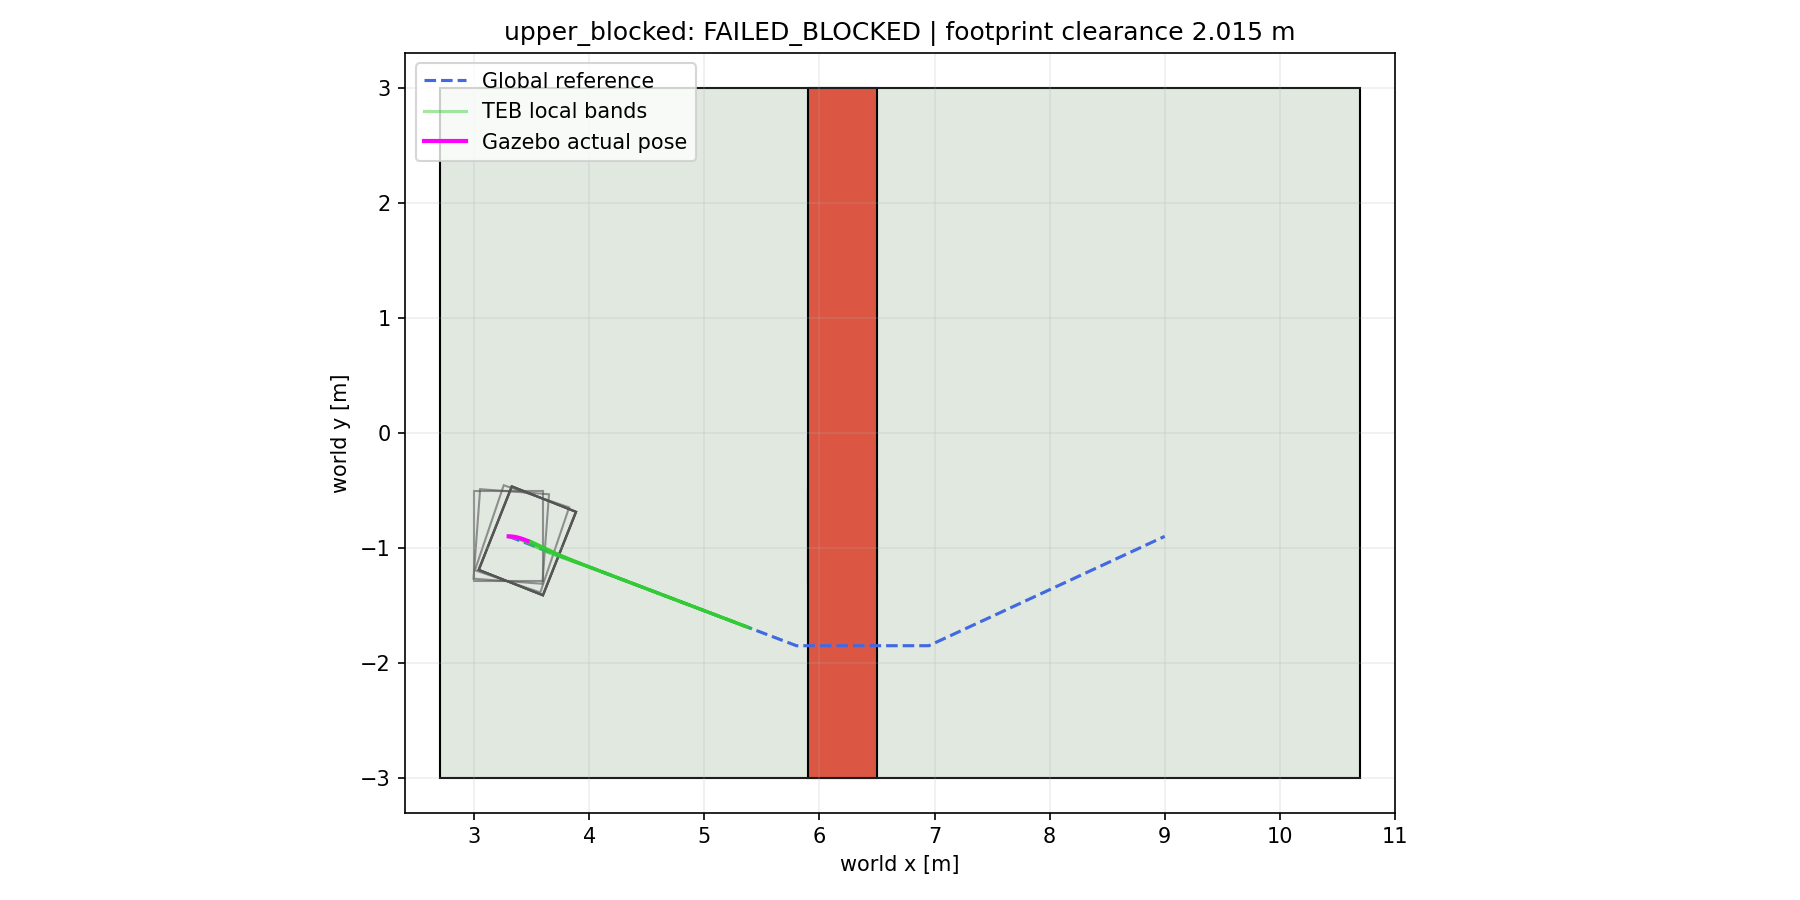

Values plotted in this chart, from the file beside it:
time_s, x_m, y_m, yaw_rad, actual_v_mps, actual_w_rps, cmd_v_mps, cmd_w_rps
0.108, 3.3, -0.9, 0, 0, 0, 0, 0
0.216, 3.301, -0.9, -0.003856, 0.015, -0.05, 0.015, -0.05
0.324, 3.305, -0.9, -0.01567, 0.0474, -0.158, 0.075, -0.25
0.433, 3.312, -0.9002, -0.0393, 0.0783, -0.261, 0.105, -0.35
0.541, 3.322, -0.9008, -0.0739, 0.1107, -0.369, 0.135, -0.45
0.649, 3.336, -0.9022, -0.1202, 0.1431, -0.477, 0.165, -0.55
0.757, 3.353, -0.9047, -0.1772, 0.1755, -0.5481, 0.195, -0.5481
0.865, 3.374, -0.909, -0.2352, 0.2079, -0.5051, 0.225, -0.4868
0.973, 3.396, -0.9151, -0.2862, 0.2079, -0.4328, 0, 0
1.082, 3.416, -0.9213, -0.3268, 0.1752, -0.3238, 0, 0
1.19, 3.432, -0.927, -0.3553, 0.1428, -0.2158, 0, 0
1.298, 3.444, -0.9318, -0.3722, 0.1104, -0.1078, 0, 0
1.406, 3.454, -0.9355, -0.3774, 0.078, 0, 0, 0
1.514, 3.46, -0.9379, -0.3774, 0.0456, 0, 0, 0
1.622, 3.463, -0.939, -0.3774, 0.0132, 0, 0, 0
1.731, 3.463, -0.9391, -0.3774, 0, 0, 0, 0
1.839, 3.463, -0.9391, -0.3774, 0, 0, 0, 0
1.947, 3.463, -0.9391, -0.3774, 0, 0, 0, 0
2.055, 3.463, -0.9391, -0.3774, 0, 0, 0, 0
2.163, 3.463, -0.9391, -0.3774, 0, 0, 0, 0
2.271, 3.463, -0.9391, -0.3774, 0, 0, 0, 0
2.38, 3.463, -0.9391, -0.3774, 0, 0, 0, 0
2.488, 3.463, -0.9391, -0.3774, 0, 0, 0, 0
2.596, 3.463, -0.9391, -0.3774, 0, 0, 0, 0
2.704, 3.463, -0.9391, -0.3774, 0, 0, 0, 0
2.812, 3.463, -0.9391, -0.3774, 0, 0, 0, 0
2.921, 3.463, -0.9391, -0.3774, 0, 0, 0, 0
3.029, 3.463, -0.9391, -0.3774, 0, 0, 0, 0
3.137, 3.463, -0.9391, -0.3774, 0, 0, 0, 0
3.245, 3.463, -0.9391, -0.3774, 0, 0, 0, 0
3.353, 3.463, -0.9391, -0.3774, 0, 0, 0, 0
3.461, 3.463, -0.9391, -0.3774, 0, 0, 0, 0
3.57, 3.463, -0.9391, -0.3774, 0, 0, 0, 0
3.678, 3.463, -0.9391, -0.3774, 0, 0, 0, 0
3.786, 3.463, -0.9391, -0.3774, 0, 0, 0, 0
3.894, 3.463, -0.9391, -0.3774, 0, 0, 0, 0
4.002, 3.463, -0.9391, -0.3774, 0, 0, 0, 0
